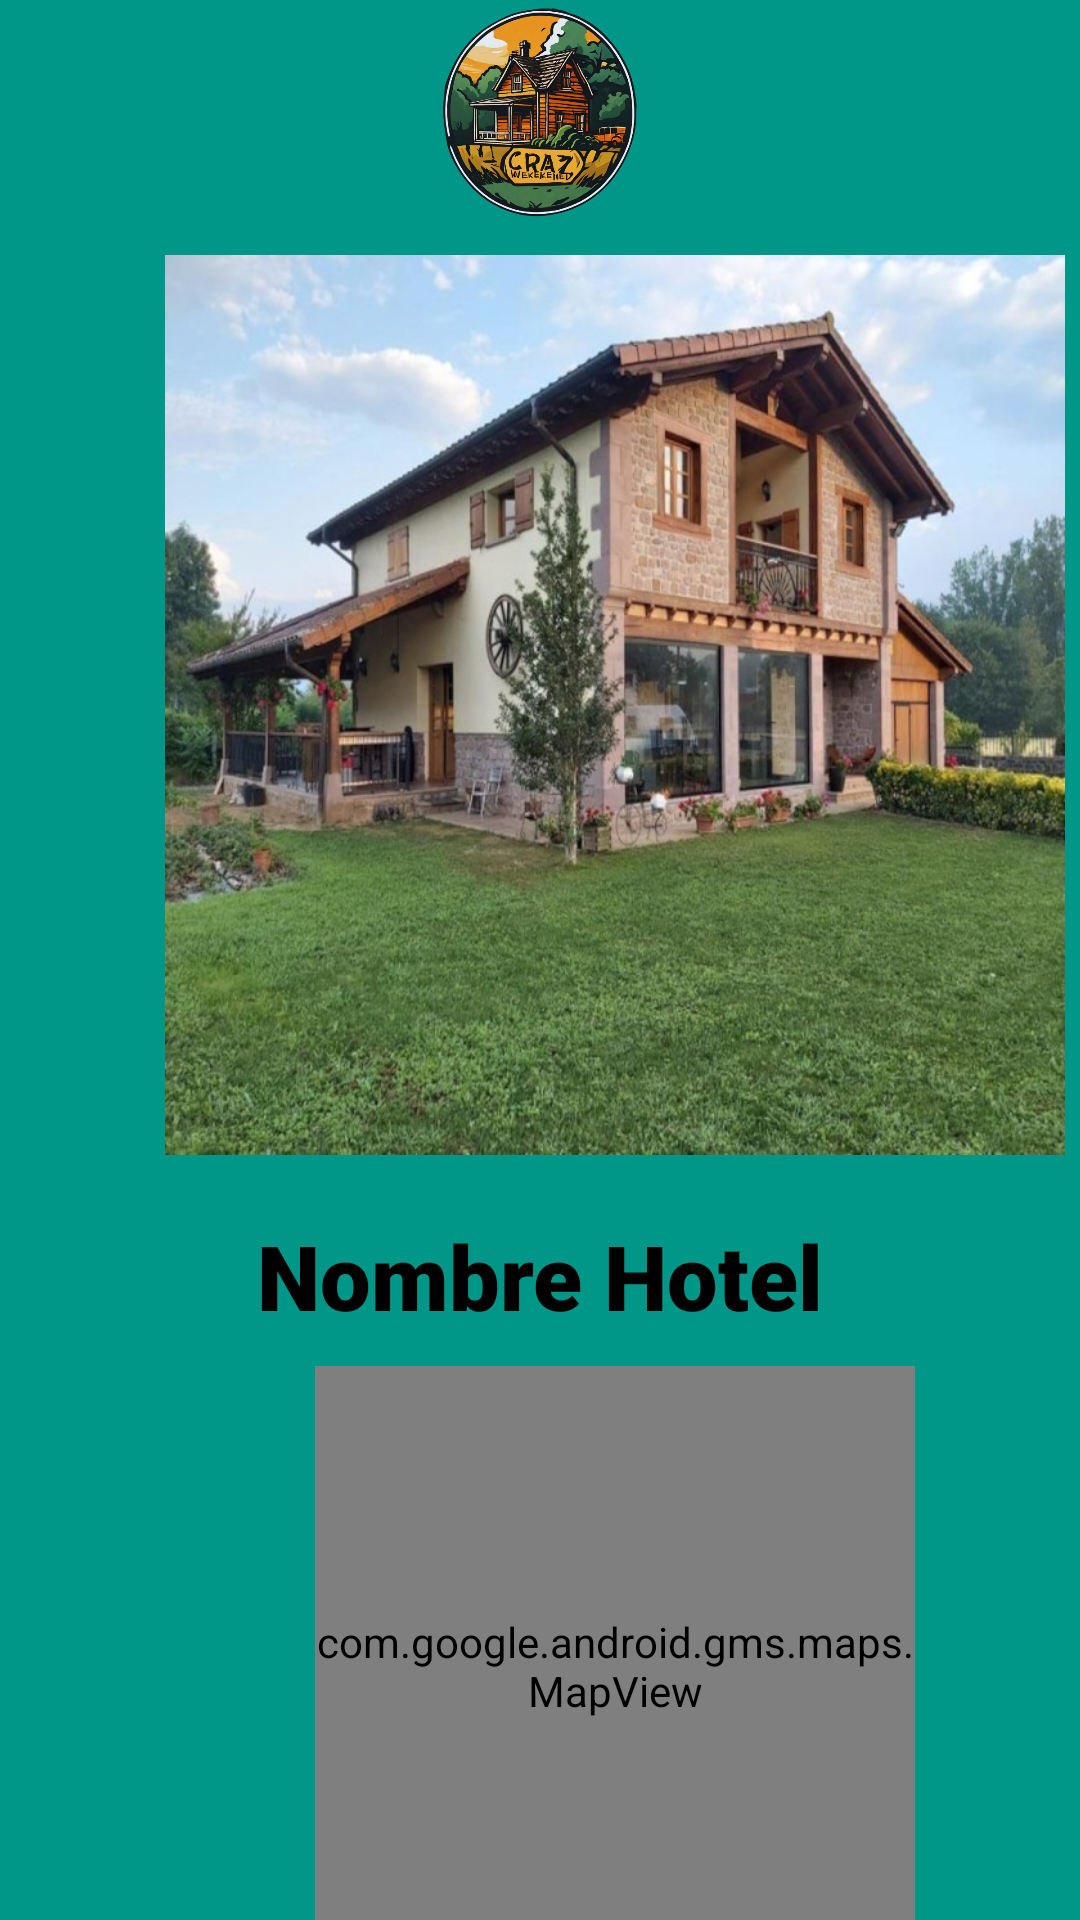

The Android layout XML behind this screen, and the referenced resources:
<!-- AndroidManifest.xml: application theme Theme.CrazyWeekEnd -->
<!-- res/layout/activity_alojamiento.xml -->
<?xml version="1.0" encoding="utf-8"?>
<androidx.constraintlayout.widget.ConstraintLayout xmlns:android="http://schemas.android.com/apk/res/android"
    xmlns:app="http://schemas.android.com/apk/res-auto"
    xmlns:tools="http://schemas.android.com/tools"
    android:id="@+id/main"
    android:layout_width="match_parent"
    android:layout_height="match_parent"
    tools:context=".vista.AlojamientoActivity">

    <LinearLayout
        android:layout_width="match_parent"
        android:layout_height="match_parent"
        android:background="#009688"
        android:orientation="vertical"
        app:layout_constraintStart_toStartOf="parent"
        app:layout_constraintTop_toTopOf="parent">

        <ImageView
            android:id="@+id/LogoAppHotelView"
            android:layout_width="match_parent"
            android:layout_height="75dp"
            android:background="#009688"
            app:srcCompat="@drawable/logoapp" />

        <Space
            android:layout_width="match_parent"
            android:layout_height="10dp" />

        <ImageView
            android:id="@+id/imgHotelView"
            android:layout_width="300dp"
            android:layout_height="300dp"
            android:translationX="55dp"
            app:srcCompat="@drawable/imgprueba" />

        <Space
            android:layout_width="match_parent"
            android:layout_height="20dp" />

        <TextView
            android:id="@+id/txtNombreHotelActivity"
            android:layout_width="match_parent"
            android:layout_height="wrap_content"
            android:fontFamily="sans-serif-black"
            android:text="Nombre Hotel"
            android:textAlignment="center"
            android:textAllCaps="false"
            android:textColor="@color/black"
            android:textSize="30sp"
            android:textStyle="bold" />

        <Space
            android:layout_width="match_parent"
            android:layout_height="10dp" />


        <com.google.android.gms.maps.MapView
            android:id="@+id/mapView"
            android:layout_width="200dp"
            android:layout_height="200dp"
            android:translationX="105dp" />

        <TextView
            android:id="@+id/txtSelectedDate"
            android:layout_width="match_parent"
            android:layout_height="wrap_content"
            android:text="Fecha seleccionada"
            android:textAlignment="center"
            android:textColor="#000000"
            android:textSize="20sp"
            android:textStyle="normal|bold" />

        <Space
            android:layout_width="match_parent"
            android:layout_height="10dp" />

        <Button
            android:id="@+id/btnReservar"
            android:layout_width="match_parent"
            android:layout_height="wrap_content"
            android:text="Reservar" />

    </LinearLayout>
</androidx.constraintlayout.widget.ConstraintLayout>
<!-- resources referenced by this layout -->
<resources>
  <!-- drawable imgprueba: jpg bitmap (drawable, 166594 bytes) -->
  <!-- drawable logoapp: png bitmap (drawable, 312230 bytes) -->
  <style name="Theme.CrazyWeekEnd" parent="Base.Theme.CrazyWeekEnd" />
  <style name="Base.Theme.CrazyWeekEnd" parent="Theme.Material3.DayNight.NoActionBar">
          
          
      </style>
  <!-- not gathered from this repository: default colours our renderer supplied (Android Studio template values) -->
  <color name="black">#FF000000</color>
</resources>
